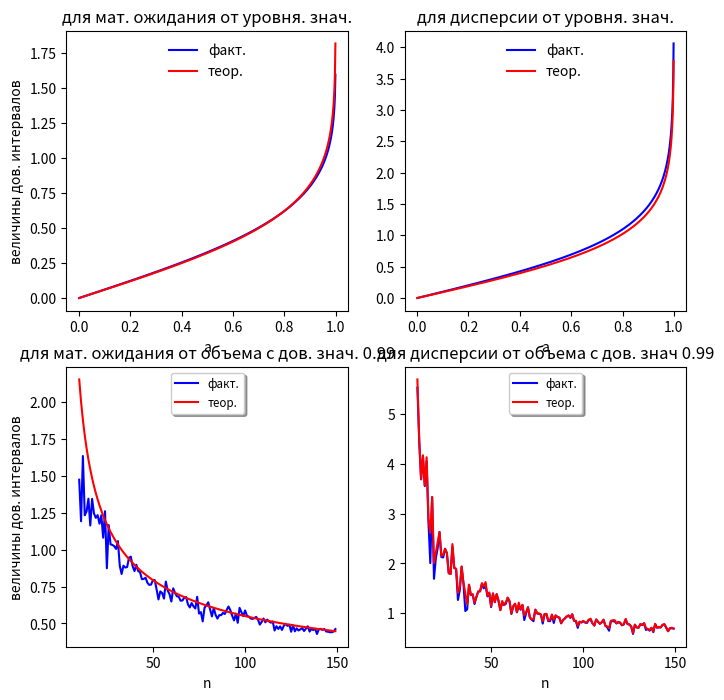

Generate this figure with matplotlib:
import math
import numpy as np
import sympy as sm
from itertools import groupby
import matplotlib.pyplot as plt
from tabulate import tabulate

#from table_t import *

from scipy.stats import t
from scipy.stats import chi2
from scipy.special import erf
from scipy.stats import norm


x, y = sm.symbols('x, y', real = True)

n_list = np.arange(10, 150, 1)
n_list2 = [20, 30, 50, 70, 100, 150]
a_t = np.arange(0.001, 1, 0.001)
a_t2 = [0.80, 0.90, 0.95, 0.98, 0.99, 0.995, 0.998, 0.999]


def get_aba(m,d, yx):
    b = m - 3**0.5 * d
    a = 2*m - b
    #a, b = -2, 2
    if a > b:
        a, b = b, a
    print("a, b: ", a, b)
    print('f(a), f(b): ', yx(a), yx(b))
    return a, b


def get_XY(a, b, yx, n, check=False):
    if check:
        Ei = lambda i: i/(n-1)
    else:
        Ei = lambda _: np.random.uniform()
    Xi = lambda i: a + Ei(i)*(b-a)
    X = [Xi(i) for i in range(n)]
    Y = [yx(x) for x in X]
    Y.sort()
    #print('Y:', Y)
    return X, Y


def tochn_m(X):
  return sum(X) / len(X)


def tochn_d(X, xs):
  n = len(X)
  return 1/(n-1) * sum([(x-xs)**2 for x in X])


"""
def get_inter_m(xs, ds, tyk, n, inter=False):
    if inter:
        return (xs - ds*tyk/(n-1), xs + ds*tyk/(n-1))
    else:
        return (xs + ds*tyk/(n-1)) - (xs - ds*tyk/(n-1))

def get_inter_d(ds2, tyk, n, inter=False):
    if inter:
        return (n*ds2/tyk[0], n*ds2/tyk[1])
    else:
        return n*ds2/tyk[0] - n*ds2/tyk[1]
"""


def print_inter_m():
    pass


def get_inter_m(md, md_teor, a_list, n_list, inter=False, teor=False):
    inter_m = []
    inter_m_teor = []
    bol = callable(md)
    if not bol:
        m = md[0]
        ds = md[1]**0.5
    for a,n in zip(a_list, n_list):
        if bol:
            _,Y = md(n)
            m = tochn_m(Y)
            ds2 = tochn_d(Y, m)
            ds = math.sqrt(ds2)
            
        u = ds * norm.ppf(1-a/2.0) / n**0.5
        u2 = md_teor[1]**0.5 * t.ppf(1 - a / 2, n - 1) / n**0.5
            
        if inter:
            inter_m.append( (m - u, m + u) )
            inter_m_teor.append( (m - u2, m + u2) )
        else:
            inter_m.append( 2 * u )
            inter_m_teor.append( 2 * u2 )
    return inter_m, inter_m_teor


def get_inter_d(md, md_teor, a_list, n_list, inter=False):
    inter_d = []
    inter_d_teor = []
    bol = callable(md)
    if not bol:
        m = md[0]
        ds2 = md[1]
        ds2_teor = md_teor[1]
    for a,n in zip(a_list, n_list):
        if bol:
            _,Y = md(n)
            m = tochn_m(Y)
            ds2 = tochn_d(Y, m)
            ds2_teor = tochn_d(Y, md_teor[0])
        left  = chi2.isf((1 + (1 - a)) / 2, n - 1)
        right = chi2.isf((1 - (1 - a)) / 2, n - 1)
        if inter:
            inter_d.append( ((n-1)*ds2/left, (n-1)*ds2/right) )
            inter_d_teor.append( ((n-1)*ds2_teor/left, (n-1)*ds2_teor/right) )
        else:
            inter_d.append( (n-1)*ds2/left - (n-1)*ds2/right )
            inter_d_teor.append( (n-1)*ds2_teor/left - (n-1)*ds2_teor/right )
    return inter_d, inter_d_teor


def get_XY_teor(fy, fx, fa, func=False):
    expr = sm.Eq(y, fy)
    xx = sm.solve(expr,x)
    xx0 = xx[0]
    #print('xx:', xx)
    if func:
        Gy = fx * (xx0 - xx0.subs({y:fa}))
    else:
        diff_xx = sm.diff(xx0, y, 1)
        Gy = fx * diff_xx
    #=====
    #Gy = 0.5*sm.real_root(y,3) - 0.5*sm.real_root(-1,3)
    #Gy = 0.5*sm.sqrt(y)
    #Gy = 0.125/sm.sqrt(y) * 2
    #=====
    #print('Gy:', Gy)
    #Gy = sm.lambdify(y, Gy)
    return Gy


def get_md_teor(gy, fa, fb, D=False):
    if D:
        m_teor = sm.integrate(y*gy, (y, fa, fb))
        result = sm.integrate(y*y*gy, (y, fa, fb)) - m_teor**2
    else:
        result = sm.integrate(y*gy, (y, fa, fb))
    #print("privet",sm.integrate(y*y*gy, y).subs({y:36}))
    return result


def plots(inter_m, inter_m_teor, a_t, inter2_m, inter2_m_teor, inter_d, inter_d_teor, inter2_d, inter2_d_teor):
    fig, ((ax1, ax2), (ax3, ax4)) = plt.subplots(
        nrows=2, ncols=2,
        figsize=(8, 8)
    )
    AX = [ax1, ax2, ax3, ax4]

    ax1.plot(1-a_t, inter_m, 'b')
    ax1.plot(1-a_t, inter_m_teor, 'r')
    ax1.plot([], [], 'b', label='факт.')
    ax1.plot([], [], 'r', label='теор.')

    ax3.plot(n_list, inter2_m, 'b')
    ax3.plot(n_list, inter2_m_teor, 'r')
    ax3.plot([], [], 'b', label='факт.')
    ax3.plot([], [], 'r', label='теор.')

    ax2.plot(1-a_t, inter_d, 'b')
    ax2.plot(1-a_t, inter_d_teor, 'r')
    ax2.plot([], [], 'b', label='факт.')
    ax2.plot([], [], 'r', label='теор.')

    ax4.plot(n_list, inter2_d, 'b')
    ax4.plot(n_list, inter2_d_teor, 'r')
    ax4.plot([], [], 'b', label='факт.')
    ax4.plot([], [], 'r', label='теор.')
    
    ax1.set_title('для мат. ожидания от уровня. знач.')
    ax3.set_title('для мат. ожидания от объема с дов. знач. %.2f' % (1-0.01))
    ax2.set_title('для дисперсии от уровня. знач.')
    ax4.set_title('для дисперсии от объема с дов. знач %.2f' % (1-0.01))
    
    ax1.set_xlabel('a'); ax1.set_ylabel('величины дов. интервалов');
    ax3.set_xlabel('n'); ax3.set_ylabel('величины дов. интервалов');
    ax2.set_xlabel('a'); ax3.set_ylabel('величины дов. интервалов');
    ax4.set_xlabel('n'); ax3.set_ylabel('величины дов. интервалов');
    
    ax1.legend(loc='upper center', shadow=True, fontsize='medium', frameon=False)
    ax3.legend(loc='upper center', shadow=True, fontsize='small', frameon=True)
    ax2.legend(loc='upper center', shadow=True, fontsize='medium', frameon=False)
    ax4.legend(loc='upper center', shadow=True, fontsize='small', frameon=True)
    #fig.tight_layout()
    #fig.tight_layout(pad=0.4, w_pad=0.5, h_pad=1.0)
    plt.show()



def main():
    fi = sm.real_root(x,3)
    fi2 = x**(1/3)
    yx = sm.lambdify(x, fi)
    yx2 = sm.lambdify(x, fi2)

    n = 20
    m = -1
    d = 3**0.5
    a, b = get_aba(m,d, yx)
    a2, b2 = yx(a), yx(b)
    fx = 1/(b-a)

    X, Y = get_XY(a, b, yx, n, check=False)
    func = lambda n: get_XY(a, b, yx, n, check=False)

    xs = tochn_m(Y)
    ds2 = tochn_d(Y, xs)
    #print(xs, ds2, ds)
    gy = get_XY_teor(fi2, fx, a2)
    xs_teor = get_md_teor(gy, a2, b2, D=False)
    ds2_teor = get_md_teor(gy, a2, b2, D=True)
    print("ds и ds_teor:", ds2, ds2_teor)

    print_inter_m()
    inter_m, inter_m_teor = get_inter_m((xs, ds2), (xs_teor, ds2_teor), a_t, [n]*len(a_t))
    #print(list(map(lambda x: round(x,3), inter_m)))
    #inter_m_teor = get_inter_m(xs, ds_teor, a_t, [n]*len(a_t), teor=True)
    #print(list(map(lambda x: [round(x[0], 3), round(x[1], 3)], inter_m_teor)))

    inter2_m, inter2_m_teor = get_inter_m(func, (xs_teor, ds2_teor), [0.01]*len(n_list), n_list)
    #inter2_m_teor = get_inter_m(func, ds_teor, [0.01]*len(n_list), n_list)
    

    #inter_d = [get_inter_d(ds2, a, n) for a in xi_t]
    inter_d, inter_d_teor = get_inter_d((xs, ds2), (xs_teor, ds2_teor), a_t, [n]*len(a_t))
    #inter_d_teor = get_inter_d(ds2_teor, a_t, [n]*len(a_t))
    #print(list(map(lambda x: round(x,3), inter_d)))

    inter2_d, inter2_d_teor = get_inter_d(func, (xs_teor, ds2_teor), [0.01]*len(n_list), n_list)
    #inter2_d_teor = get_inter_d(ds2_teor, [0.01]*len(n_list), n_list)


    #inter_m_2 = [get_inter_m(xs, ds, t, n, inter=True) for t in table_t[n]]
    #table1 = {"":table_t[20]}
    #print(tabulate(table1, headers='keys', floatfmt=".2f", tablefmt='fancy_grid'))





    plots(inter_m, inter_m_teor, a_t, inter2_m, inter2_m_teor, inter_d, inter_d_teor, inter2_d, inter2_d_teor)



if __name__ == "__main__":
    main()
